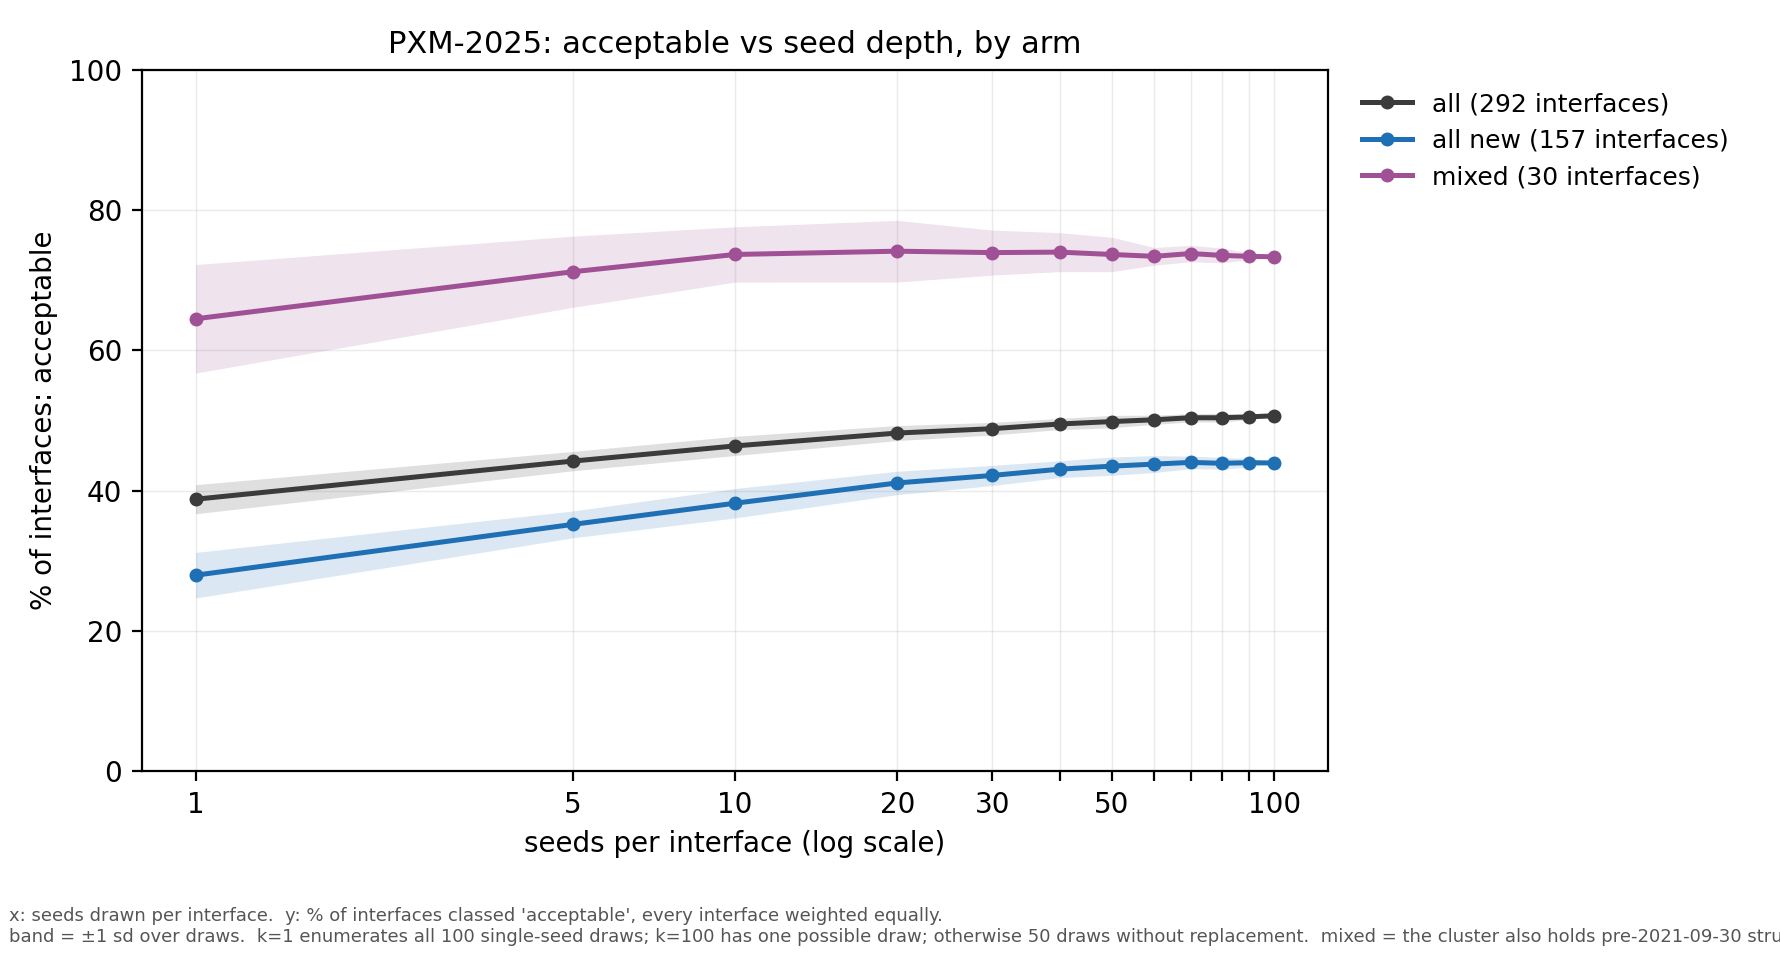

The file beside this chart, header and first rows:
seeds, draws, all, all sd, all new, all new sd, mixed, mixed sd
1, 100, 0.3879, 0.0207, 0.2796, 0.0324, 0.645, 0.0773
5, 50, 0.4422, 0.0138, 0.352, 0.0191, 0.712, 0.0507
10, 50, 0.4638, 0.0137, 0.3822, 0.0209, 0.7367, 0.0394
20, 50, 0.4822, 0.0107, 0.4111, 0.0166, 0.7413, 0.0439
30, 50, 0.4884, 0.009, 0.4218, 0.0144, 0.7393, 0.0321
40, 50, 0.4951, 0.008, 0.4307, 0.0119, 0.74, 0.0278
50, 50, 0.4986, 0.0088, 0.435, 0.0131, 0.7367, 0.0245
60, 50, 0.5011, 0.0065, 0.438, 0.012, 0.734, 0.0126
70, 50, 0.504, 0.0059, 0.4404, 0.0089, 0.738, 0.0117
80, 50, 0.504, 0.0061, 0.4391, 0.0084, 0.7353, 0.0105
90, 50, 0.5053, 0.0038, 0.44, 0.006, 0.734, 0.0047
100, 1, 0.5068, 0.0, 0.4395, 0.0, 0.7333, 0.0
